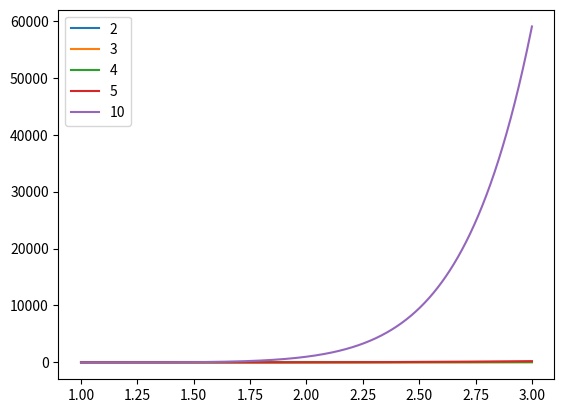

Recreate this plot in Python. (Note: this script raises an exception after producing the figure.)
import numpy as np
import matplotlib.pyplot as plt
def fn(x,n):
    return (x**n -n*x -1)
x = np.linspace(1,3,1000)
y2 = [fn(k,2) for k in x]
plt.plot(x,y2)
y3 = [fn(k,3) for k in x]
plt.plot(x,y3)
y4 = [fn(k,4) for k in x]
plt.plot(x,y4)
y5 = [fn(k,5) for k in x]
plt.plot(x,y5)
y10 = [fn(k,10) for k in x]
plt.plot(x,y10)
plt.legend(["2","3","4","5","10"])
plt.show()

## Résolution
n = int(input("n : "))
eps = float(input("eps : "))
def dicho(eps, a0,b0,n):
    a = a0
    b = b0
    while (b-a)>eps:
        m = (a+b)/2
        if (fn(a,n)*fn(m,n)<0):
            b = m
        else:
            a = m
    return (b+a)/2